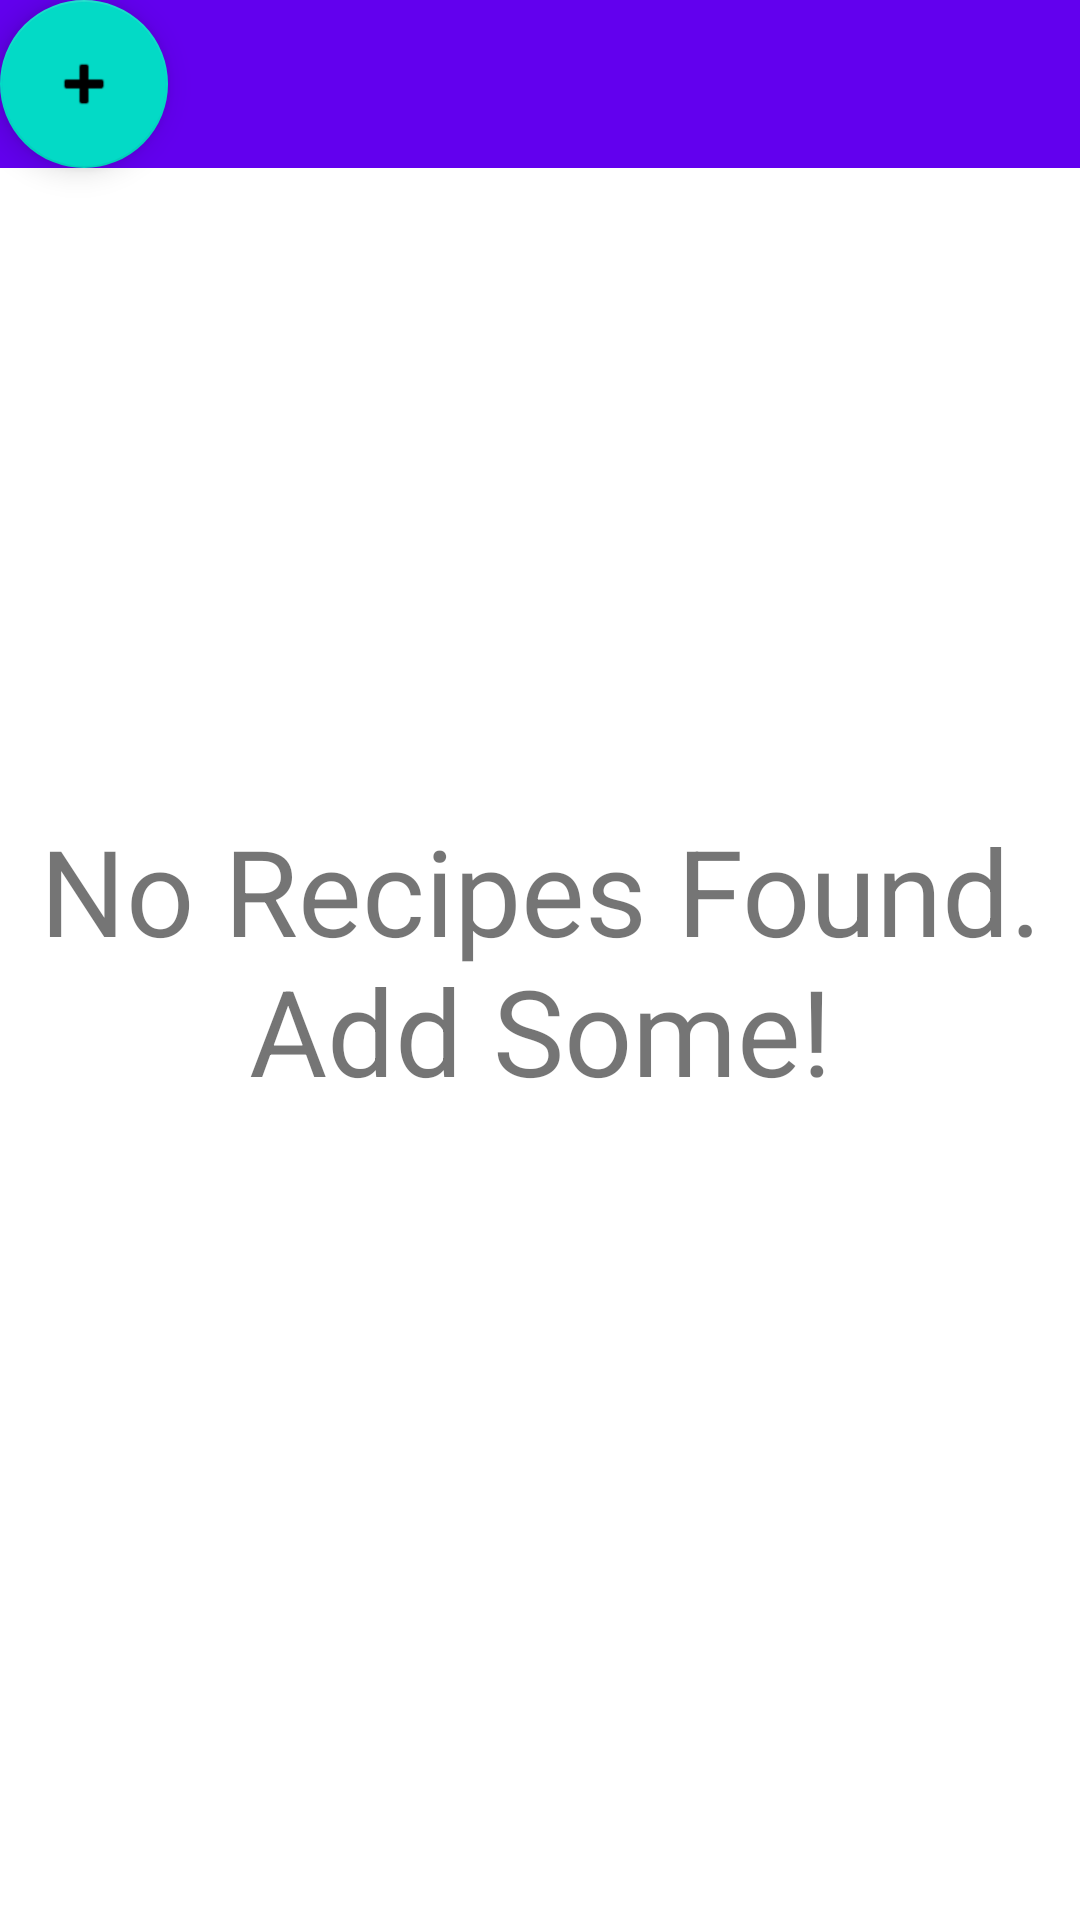

Here is an Android app screen rendered from its layout file. Give the layout XML and the strings, colors and styles it references.
<!-- AndroidManifest.xml: fallback theme Theme.MaterialComponents.DayNight.NoActionBar -->
<!-- res/layout/activity_allrecipes.xml -->
<?xml version="1.0" encoding="utf-8"?>
<RelativeLayout xmlns:android="http://schemas.android.com/apk/res/android"
    xmlns:tools="http://schemas.android.com/tools"
    android:layout_width="match_parent"
    android:layout_height="match_parent"
    xmlns:app="http://schemas.android.com/apk/res-auto"
    android:layout_margin="6dp"
    tools:context=".Allrecipes" >
    <LinearLayout
        android:orientation="vertical"
        android:layout_width="match_parent"
        android:layout_height="wrap_content">

        <android.support.design.widget.AppBarLayout
            android:layout_width="match_parent"
            android:layout_height="wrap_content"
            android:theme="@style/AppTheme">

            <android.support.v7.widget.Toolbar
                android:id="@+id/toolbar"
                android:layout_width="match_parent"
                android:layout_height="wrap_content"
                android:background="@color/colorPrimary"
                app:popupTheme="@style/AppTheme" />

        </android.support.design.widget.AppBarLayout>

    </LinearLayout>

    <include layout="@layout/content_main"
        android:id="@+id/include"/>

    <android.support.design.widget.FloatingActionButton
        android:layout_width="wrap_content"
        android:layout_height="wrap_content"
        android:id="@+id/fab"
        android:layout_gravity="bottom|end"
        android:layout_margin="@dimen/fab_margin"
        app:srcCompat="@android:drawable/ic_input_add"/>

    <android.support.v7.widget.RecyclerView
        android:id="@+id/recyclerview"
        android:layout_width="match_parent"
        android:layout_height="match_parent"
        android:layout_alignParentEnd="true"
        android:layout_alignParentRight="true"
        android:layout_alignParentBottom="true"
        android:layout_marginEnd="0dp"
        android:layout_marginRight="0dp"
        android:layout_marginBottom="0dp" />


</RelativeLayout>
<!-- res/layout/content_main.xml (included above) -->
<?xml version="1.0" encoding="utf-8"?>
<android.support.constraint.ConstraintLayout xmlns:android="http://schemas.android.com/apk/res/android"
    android:layout_width="match_parent"
    android:layout_height="match_parent"
    xmlns:tools="http://schemas.android.com/tools"
    xmlns:app="http://schemas.android.com/apk/res-auto"
    tools:showIn="@layout/activity_allrecipes">

    <TextView
        android:id="@+id/tv__empty"
        android:layout_width="wrap_content"
        android:layout_height="wrap_content"
        android:textSize="40sp"
        android:gravity="center"
        android:text="No Recipes Found. Add Some!"
        app:layout_constraintBottom_toBottomOf="parent"
        app:layout_constraintTop_toTopOf="parent"
        app:layout_constraintLeft_toLeftOf="parent"
        app:layout_constraintRight_toRightOf="parent"/>

</android.support.constraint.ConstraintLayout>
<!-- resources referenced by this layout -->
<resources>
  <style name="AppTheme" parent="Theme.AppCompat.Light.DarkActionBar">
          
          <item name="colorPrimary">@color/colorPrimary</item>
          <item name="colorPrimaryDark">@color/colorPrimaryDark</item>
          <item name="colorAccent">@color/colorAccent</item>
      </style>
  <!-- not gathered from this repository: default colours our renderer supplied (Android Studio template values) -->
  <color name="colorPrimary">#FF6200EE</color>
  <color name="colorPrimaryDark">#FF3700B3</color>
  <color name="colorAccent">#FF03DAC5</color>
</resources>
